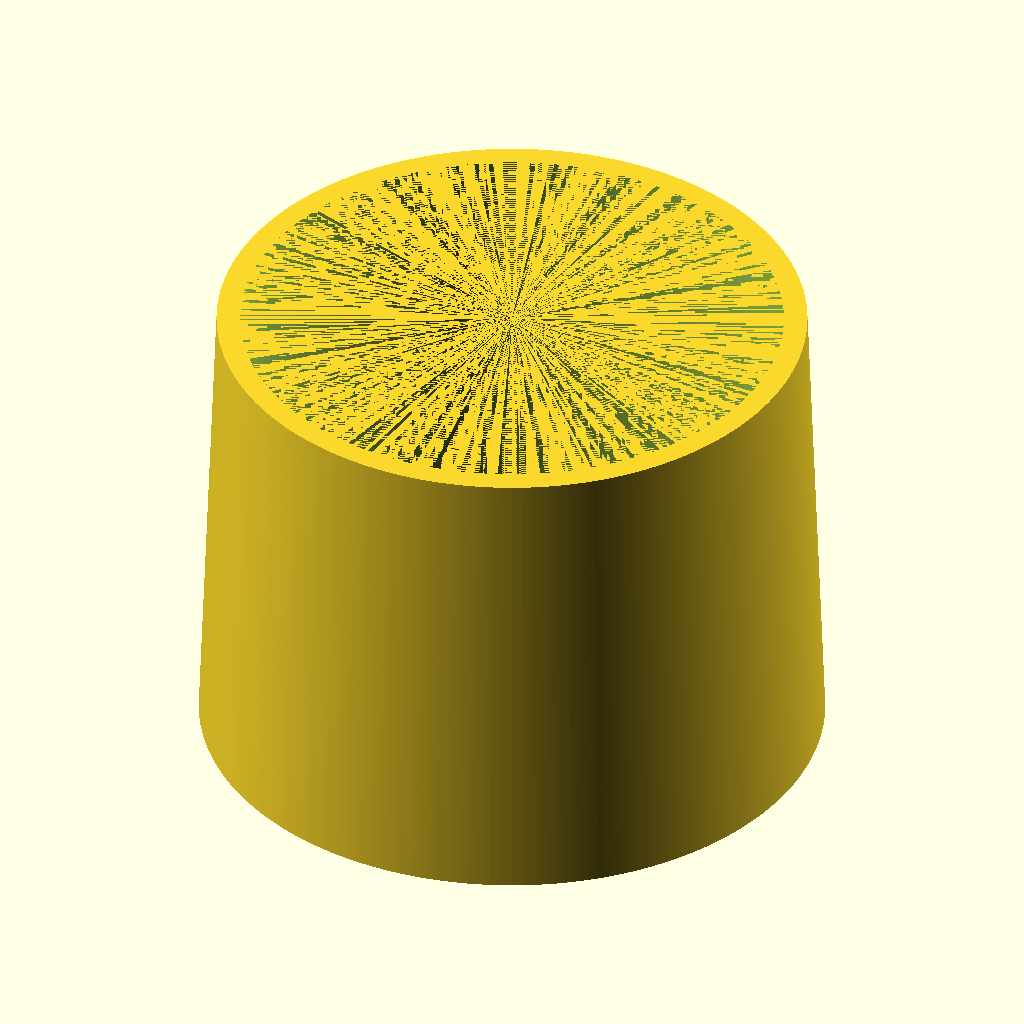
Cell 1 — every parameter at its default value.
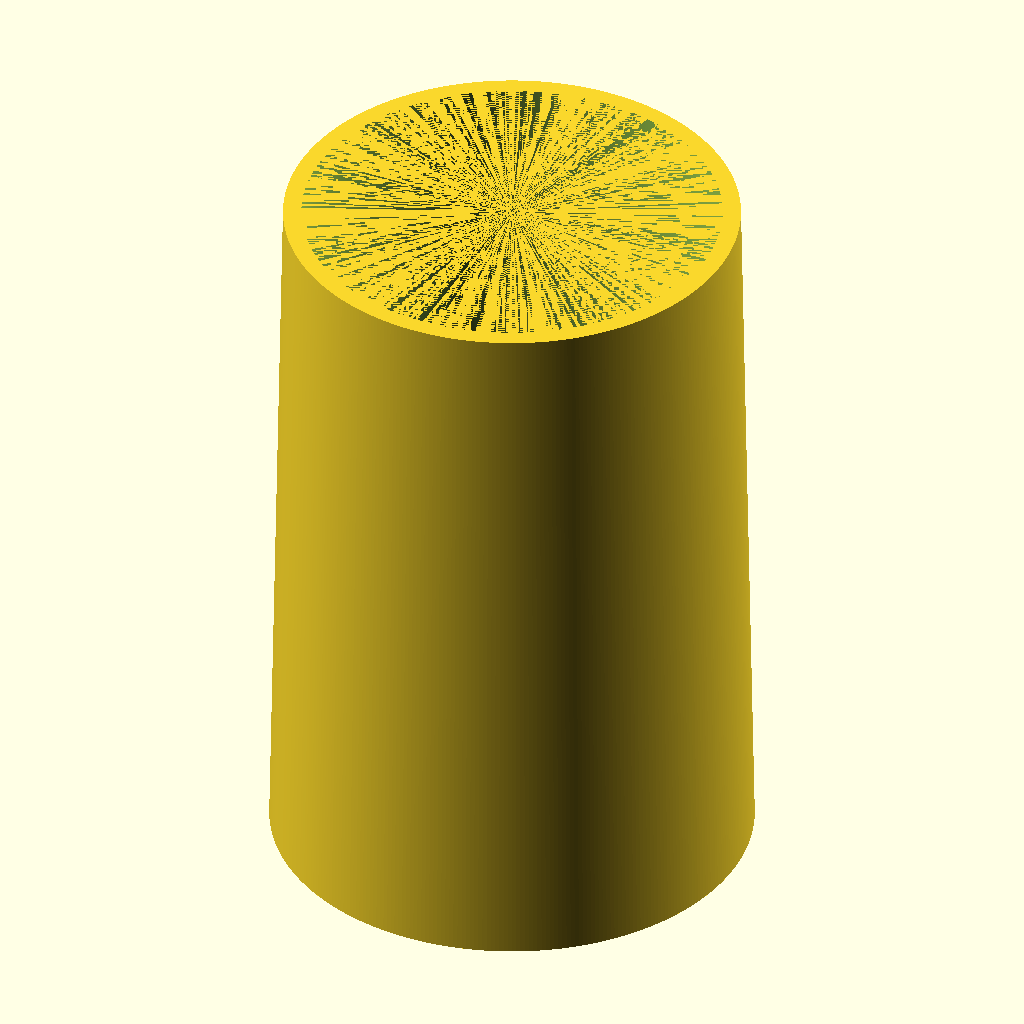
Cell 2 — plugHeight set to 80, the other parameters unchanged.
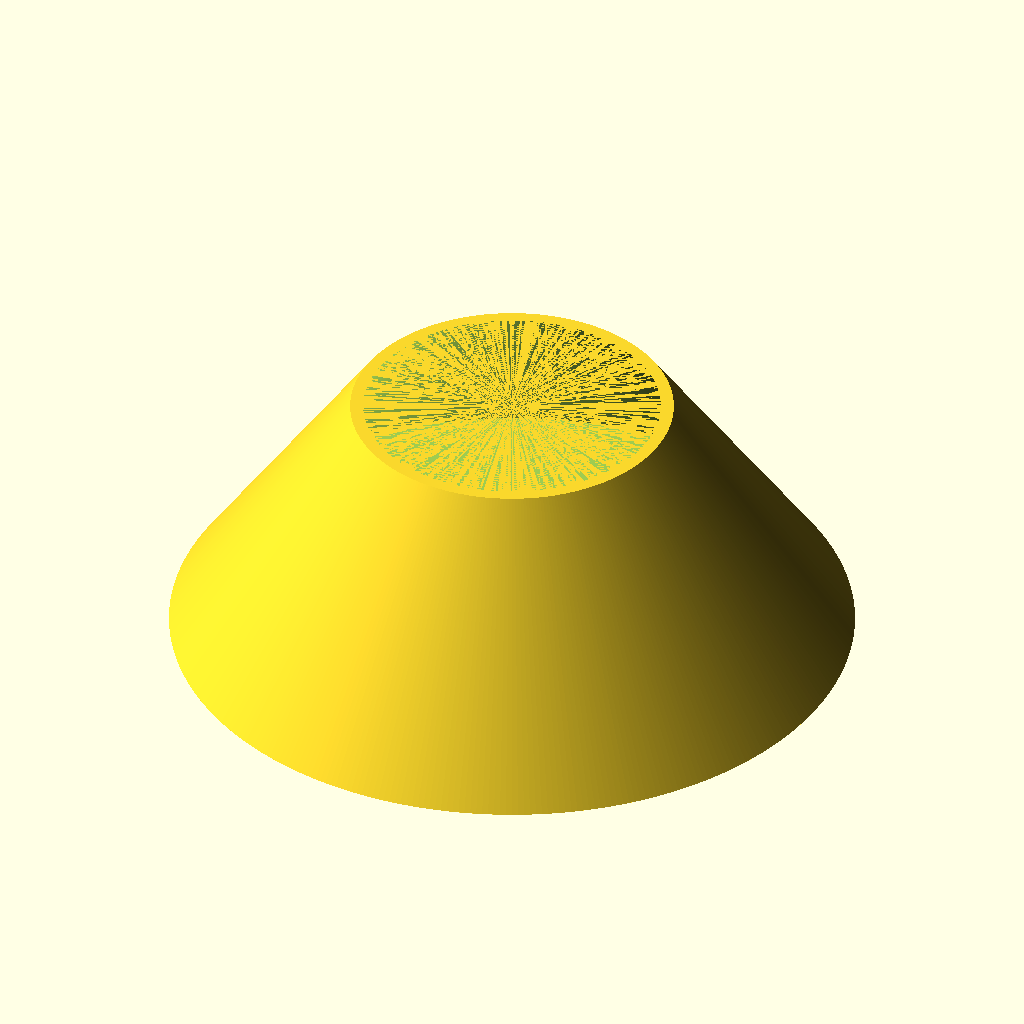
Cell 3: plugDiameterTop = 106 (everything else at default).
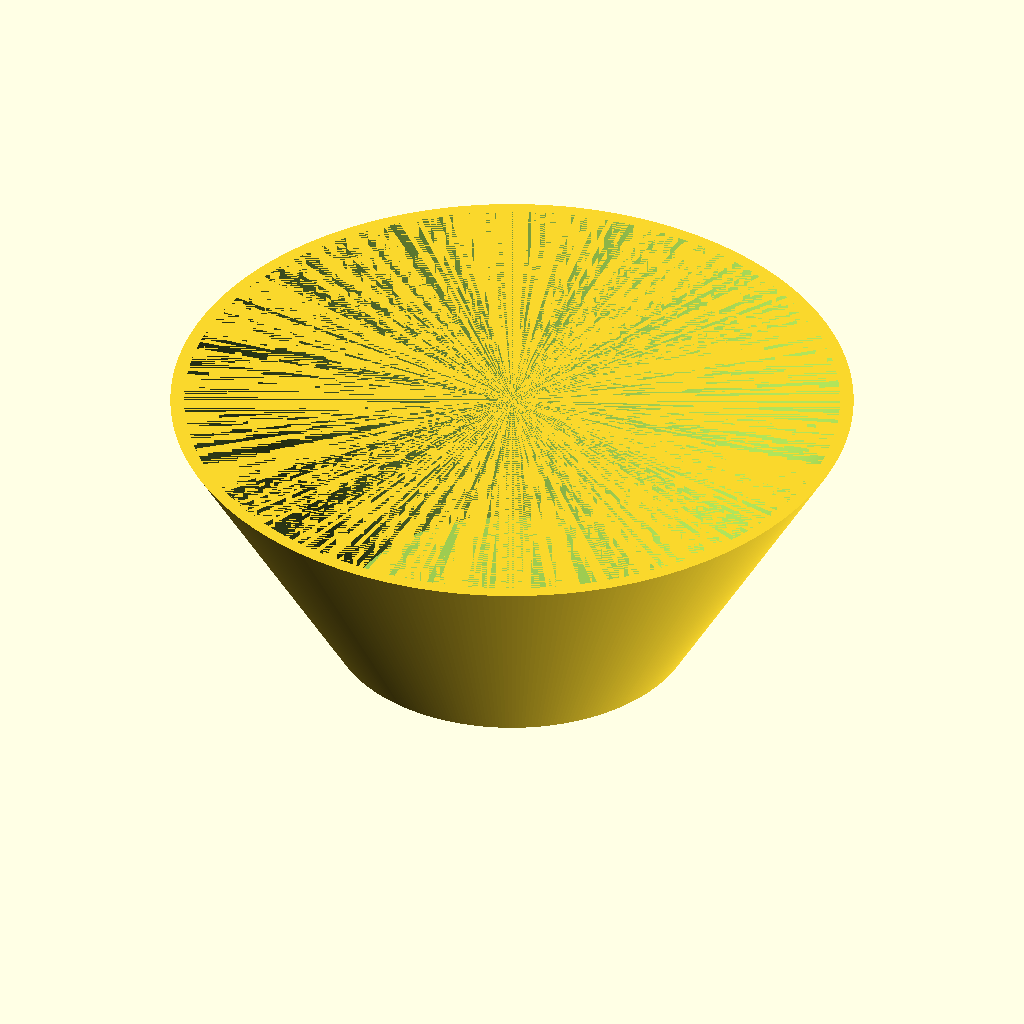
Cell 4: the same model with plugDiameterBottom = 100.
All cells are drawn from the same view direction (rotation 55°, 0°, 25°, orthographic, colour scheme Cornfield), but the view is re-fitted for each cell, so position and scale can differ between cells as well as the parameter.
Source of the model, scadFiles/1185046/1854340.scad:
//

//  WiperFluidPlug.scad

//

//  EvilTeach

//

//  12/8/2015

//

//  25%   infill

//    .3  layer height

//   0    shells

//  60    feedrate

//        abs

//        no raft

//        no support



// Total height of the plug in MM

plugHeight         = 40.0;



// Total Diameter of the top of the plug in MM. This is expected to be larger than the bottom diameter

plugDiameterTop    = 53.0;



// Total Diameter of the bottom of the plug in MM

plugDiameterBottom = 50.0;



module main()

{

    // Make a very smooth print

    $fn = 360;

    

    topRadius     = plugDiameterBottom / 2.0;

    bottomRadius  = plugDiameterTop    / 2.0;



    // This is thick enough to make it strong enough

    thickness = 2.0;

    

    difference()

    {

        // Draw the basic cylinder

        cylinder(r2 = topRadius, 

                 r1 = bottomRadius, 

                  h = plugHeight);

        

        // Hollow out the basic cylinder

        translate([0, 0, thickness])

            cylinder(r2 = topRadius      - thickness, 

                     r1 = bottomRadius   - thickness, 

                      h = plugHeight     - thickness);

        

        // Add a small hole to allow pressure to equalize

        cylinder(r = 1, h = thickness);

        

        // Engrave some roughly relative text.

        translate([bottomRadius / 2, 8, 1])

            rotate([0, 180, 0])

                linear_extrude(1)

                    text("WIPER", size = 6);



        translate([bottomRadius / 2, -10, 1])

            rotate([0, 180, 0])

                linear_extrude(1)

                    text("FLUID", size = 6);

    }

}





main();
Customizer parameters (derived from the source; name, type, default, range or options):
plugHeight: number, default 40
plugDiameterTop: number, default 53
plugDiameterBottom: number, default 50
